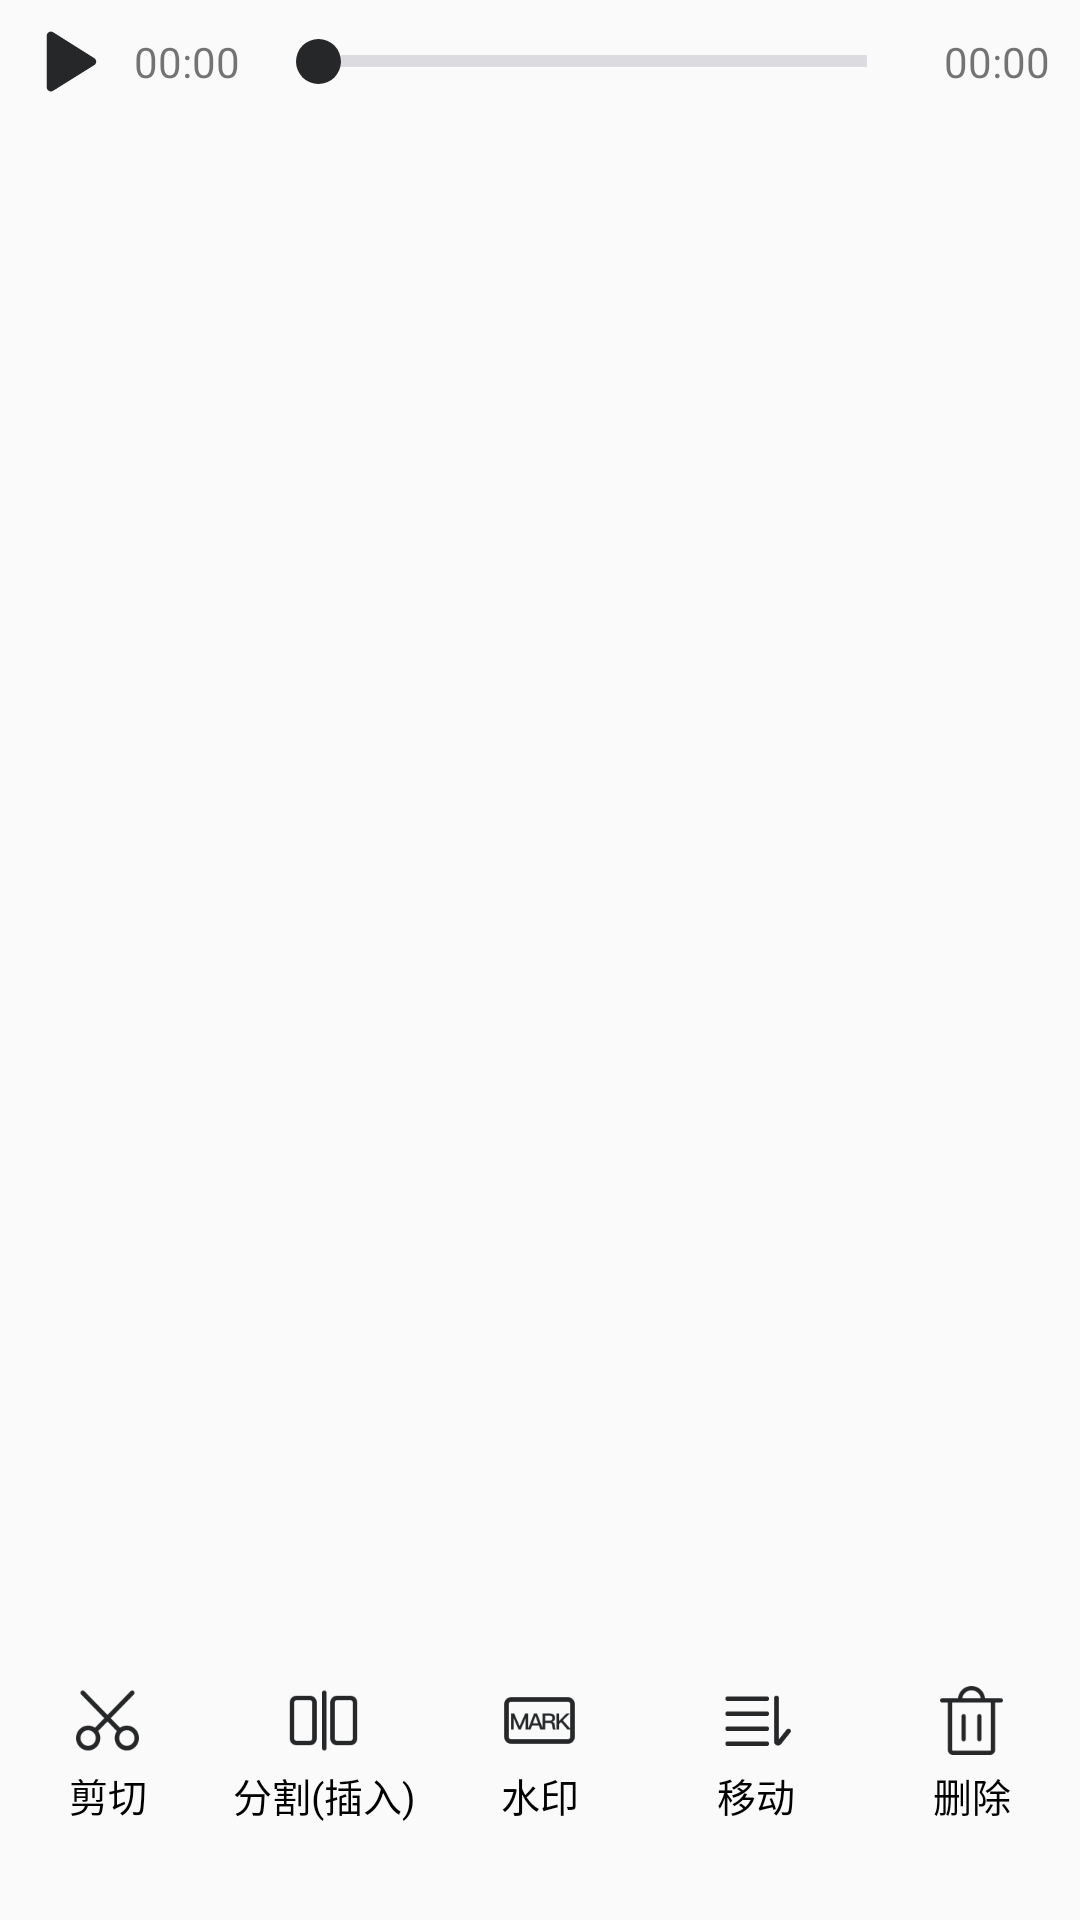

Produce the Android XML layout that renders to this screen, including the resource entries it uses.
<!-- AndroidManifest.xml: application theme AppTheme -->
<!-- res/layout/view_edit_video_main_menu.xml -->
<?xml version="1.0" encoding="utf-8"?>
<androidx.constraintlayout.widget.ConstraintLayout
	xmlns:android="http://schemas.android.com/apk/res/android"
	xmlns:app="http://schemas.android.com/apk/res-auto"
	xmlns:tools="http://schemas.android.com/tools"
	android:orientation="vertical"
	android:animateLayoutChanges="true"
	android:layout_width="match_parent"
	android:layout_height="230dp">

	<androidx.constraintlayout.helper.widget.Flow
		android:id="@+id/controlLayout"
		android:layout_width="match_parent"
		android:layout_height="wrap_content"
		android:orientation="horizontal"
		android:gravity="center_vertical"
		app:layout_constraintStart_toStartOf="parent"
		app:layout_constraintEnd_toEndOf="parent"
		app:layout_constraintTop_toTopOf="parent"
		android:layout_marginTop="8dp"
		app:constraint_referenced_ids="videoPlayBtn,currentTimeText,videoSeekBar,durationTimeText"
		/>

	<ImageView
		android:id="@+id/videoPlayBtn"
		android:layout_width="25dp"
		android:layout_height="25dp"
		android:src="@drawable/bg_play_btn"
		android:text="00:00"
		tools:ignore="MissingConstraints"/>

	<TextView
		android:id="@+id/currentTimeText"
		android:layout_width="wrap_content"
		android:layout_height="wrap_content"
		android:layout_marginStart="10dp"
		android:text="00:00"
		tools:ignore="MissingConstraints"/>

	<SeekBar
		android:id="@+id/videoSeekBar"
		android:layout_width="215dp"
		android:layout_height="wrap_content"
		android:thumb="@drawable/bg_video_seekbar_thumb"
		android:progressDrawable="@drawable/bg_video_seekbar_progress"
		tools:ignore="MissingConstraints"
		/>

	<TextView
		android:id="@+id/durationTimeText"
		android:layout_width="wrap_content"
		android:layout_height="wrap_content"
		android:text="00:00"
		android:layout_marginEnd="10dp"
		tools:ignore="MissingConstraints"/>

	<androidx.recyclerview.widget.RecyclerView
		android:id="@+id/videoListView"
		android:layout_width="match_parent"
		android:layout_height="75dp"
		app:layout_constraintTop_toBottomOf="@id/controlLayout"
		app:layout_constraintStart_toStartOf="parent"
		app:layout_constraintEnd_toEndOf="parent"
		android:layout_marginStart="15dp"
		android:layout_marginEnd="15dp"
		android:layout_marginTop="20dp"/>

	<LinearLayout
		android:id="@+id/selectVideoMenuLayout"
		android:layout_width="match_parent"
		android:layout_height="50dp"
		app:layout_constraintBottom_toBottomOf="parent"
		app:layout_constraintStart_toStartOf="parent"
		app:layout_constraintEnd_toEndOf="parent"
		android:layout_marginBottom="30dp"
		android:visibility="visible">

		<TextView
			android:id="@+id/cutBtn"
			android:layout_width="0dp"
			android:layout_weight="1"
			android:layout_height="match_parent"
			android:text="@string/edit_cut"
			android:drawableTop="@drawable/ic_video_cut"
			android:gravity="center"
			android:textSize="13sp"
			android:textColor="@color/color_black"/>

		<TextView
			android:id="@+id/splitBtn"
			android:layout_width="0dp"
			android:layout_weight="1"
			android:layout_height="match_parent"
			android:text="@string/edit_split_insert"
			android:drawableTop="@drawable/ic_video_insert_enable"
			android:gravity="center"
			android:textSize="13sp"
			android:textColor="@color/color_black"/>

		<TextView
			android:id="@+id/markerBtn"
			android:layout_width="0dp"
			android:layout_weight="1"
			android:layout_height="match_parent"
			android:text="@string/edit_water_marker"
			android:drawableTop="@drawable/ic_video_marker"
			android:gravity="center"
			android:textSize="13sp"
			android:textColor="@color/color_black"/>

		<TextView
			android:id="@+id/sortBtn"
			android:layout_width="0dp"
			android:layout_weight="1"
			android:layout_height="match_parent"
			android:text="@string/edit_move"
			android:drawableTop="@drawable/ic_video_move"
			android:gravity="center"
			android:textSize="13sp"
			android:textColor="@color/color_black"/>

		<TextView
			android:id="@+id/deleteBtn"
			android:layout_width="0dp"
			android:layout_weight="1"
			android:layout_height="match_parent"
			android:text="@string/edit_delete"
			android:drawableTop="@drawable/ic_video_delete"
			android:gravity="center"
			android:textSize="13sp"
			android:textColor="@color/color_black"/>

	</LinearLayout>

	<LinearLayout
		android:id="@+id/addVideoMenuLayout"
		android:layout_width="match_parent"
		android:layout_height="50dp"
		app:layout_constraintBottom_toBottomOf="parent"
		app:layout_constraintStart_toStartOf="parent"
		app:layout_constraintEnd_toEndOf="parent"
		android:layout_marginTop="20dp"
		android:layout_marginEnd="35dp"
		android:layout_marginBottom="30dp"
		android:visibility="gone">

		<TextView
			android:id="@+id/addVideoLeftBtn"
			android:layout_width="0dp"
			android:layout_weight="1"
			android:layout_height="match_parent"
			android:text="@string/edit_insert_video_pic"
			android:drawableTop="@drawable/ic_add_video"
			android:gravity="center"
			android:layout_marginStart="35dp"
			android:textSize="13sp"
			android:textColor="@color/color_black"/>

		<TextView
			android:id="@+id/addTitleBtn"
			android:layout_width="0dp"
			android:layout_weight="1"
			android:layout_height="match_parent"
			android:text="@string/edit_insert_title"
			android:drawableTop="@drawable/ic_add_title"
			android:gravity="center"
			android:layout_marginStart="35dp"
			android:textSize="13sp"
			android:textColor="@color/color_black"/>

	</LinearLayout>


</androidx.constraintlayout.widget.ConstraintLayout>
<!-- resources referenced by this layout -->
<resources>
  <color name="color_black">#000000</color>
  <!-- drawable bg_play_btn (drawable) -->
  <?xml version="1.0" encoding="utf-8"?>
  <selector xmlns:android="http://schemas.android.com/apk/res/android">
  	<item android:drawable="@drawable/ic_play_btn_normal_unenable" android:state_selected="false" android:state_enabled="false"/>
  	<item android:drawable="@drawable/ic_play_btn_normal_enable" android:state_selected="false" android:state_enabled="true"/>
  	<item android:drawable="@drawable/ic_play_btn_selected_unenable" android:state_selected="true" android:state_enabled="false"/>
  	<item android:drawable="@drawable/ic_play_btn_selected_enable" android:state_selected="true" android:state_enabled="true"/>
  </selector>
  <!-- drawable bg_video_seekbar_progress (drawable) -->
  <?xml version="1.0" encoding="utf-8"?>
  <layer-list xmlns:tools="http://schemas.android.com/tools"
  			xmlns:android="http://schemas.android.com/apk/res/android"
  			tools:ignore="MissingDefaultResource">
  	<item
  		android:id="@android:id/background"
  		android:gravity="center_vertical|fill_horizontal">
  		<shape android:shape="rectangle">
  			<size android:height="4dp"/>
  			<solid android:color="#ffdcdce0"/>
  		</shape>
  	</item>
  	<item
  		android:id="@android:id/secondaryProgress"
  		android:gravity="center_vertical|fill_horizontal">
  		<scale android:scaleWidth="100%">
  			<shape android:shape="rectangle">
  				<size android:height="5dp"/>
  				<solid android:color="#ffdcdce0"/>
  			</shape>
  		</scale>
  	</item>
  	<item
  		android:id="@android:id/progress"
  		android:gravity="center_vertical|fill_horizontal">
  		<scale android:scaleWidth="100%">
  			<shape
  				android:shape="rectangle">
  				<size android:height="5dp"/>
  				<solid android:color="@color/color_black1"/>
  			</shape>
  		</scale>
  	</item>
  </layer-list>
  <!-- drawable bg_video_seekbar_thumb (drawable) -->
  <?xml version="1.0" encoding="utf-8"?>
  <selector xmlns:android="http://schemas.android.com/apk/res/android">
  	<item android:drawable="@drawable/bg_video_seekbar_thumb_enable" android:state_enabled="true"/>
  	<item android:drawable="@drawable/bg_video_seekbar_thumb_unable" android:state_enabled="false"/>
  </selector>
  <!-- drawable ic_add_title: png bitmap (drawable-xxhdpi, 879 bytes) -->
  <!-- drawable ic_add_video: png bitmap (drawable-xxhdpi, 1261 bytes) -->
  <!-- drawable ic_video_cut: png bitmap (drawable-xxhdpi, 4129 bytes) -->
  <!-- drawable ic_video_move: png bitmap (drawable-xxhdpi, 1099 bytes) -->
  <string name="edit_cut">剪切</string>
  <string name="edit_delete">删除</string>
  <string name="edit_insert_title">插入标题</string>
  <string name="edit_insert_video_pic">插入视频</string>
  <string name="edit_move">移动</string>
  <string name="edit_split_insert">分割(插入)</string>
  <string name="edit_water_marker">水印</string>
  <style name="AppTheme" parent="Theme.AppCompat.Light.DarkActionBar">
          
          <item name="colorPrimary">@color/colorPrimary</item>
          <item name="colorPrimaryDark">@color/colorPrimaryDark</item>
          <item name="colorAccent">@color/colorAccent</item>
      </style>
  <color name="color_black1">#252729</color>
  <!-- drawable bg_video_seekbar_thumb_enable (drawable) -->
  <?xml version="1.0" encoding="utf-8"?>
  <shape xmlns:android="http://schemas.android.com/apk/res/android"
  	   android:shape="oval">
  	<solid android:color="@color/color_black1"/>
  	<size android:width="15dp" android:height="15dp"/>
  </shape>
  <!-- drawable bg_video_seekbar_thumb_unable (drawable) -->
  <?xml version="1.0" encoding="utf-8"?>
  <shape xmlns:android="http://schemas.android.com/apk/res/android"
  	   android:shape="oval">
  	<solid android:color="@color/btn_gray_normal"/>
  	<size android:width="15dp" android:height="15dp"/>
  </shape>
  <color name="colorPrimary">#6200EE</color>
  <color name="colorPrimaryDark">#3700B3</color>
  <color name="colorAccent">#03DAC5</color>
  <color name="btn_gray_normal">@color/color_black4</color>
  <color name="color_black4">#999EA3</color>
</resources>
